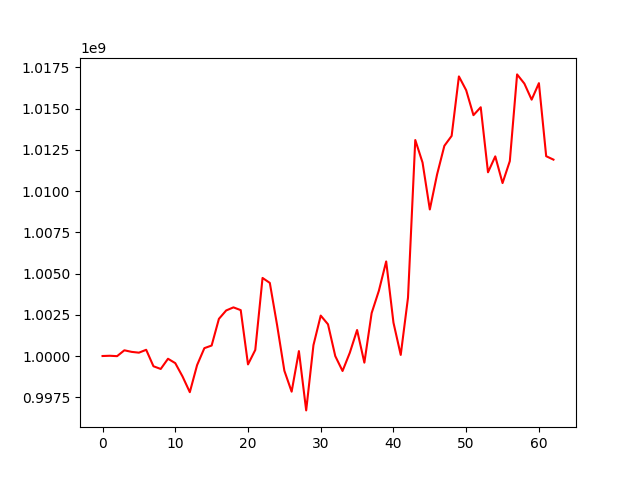

Source data for this figure (header and first rows):
, 0
0, 1000000000
1, 1000015424
2, 999991111
3, 1000347018
4, 1000251208
5, 1000202651
6, 1000377358
7, 999379062
8, 999214639
9, 999833792
10, 999567616
11, 998758042
12, 997806410
13, 999448820
14, 1000476716
15, 1000635956
16, 1002253868
17, 1002762752
18, 1002950169
19, 1002782394
20, 999491499
21, 1000367776
22, 1004734806
23, 1004433954
24, 1001876324
25, 999107729
26, 997837079
27, 1000297412
28, 996701602
29, 1000659104
30, 1002451631
31, 1001923024
32, 999995299
33, 999091929
34, 1000200446
35, 1001577211
36, 999596756
37, 1002602602
38, 1003966004
39, 1005736872
40, 1002026428
41, 1000065055
42, 1003539026
43, 1013100358
44, 1011733927
45, 1008887376
46, 1011015267
47, 1012747756
48, 1013349869
49, 1016957110
50, 1016118567
51, 1014606686
52, 1015087455
53, 1011142840
54, 1012107460
55, 1010488736
56, 1011821526
57, 1017079468
58, 1016522422
59, 1015547400
... 3 more rows
